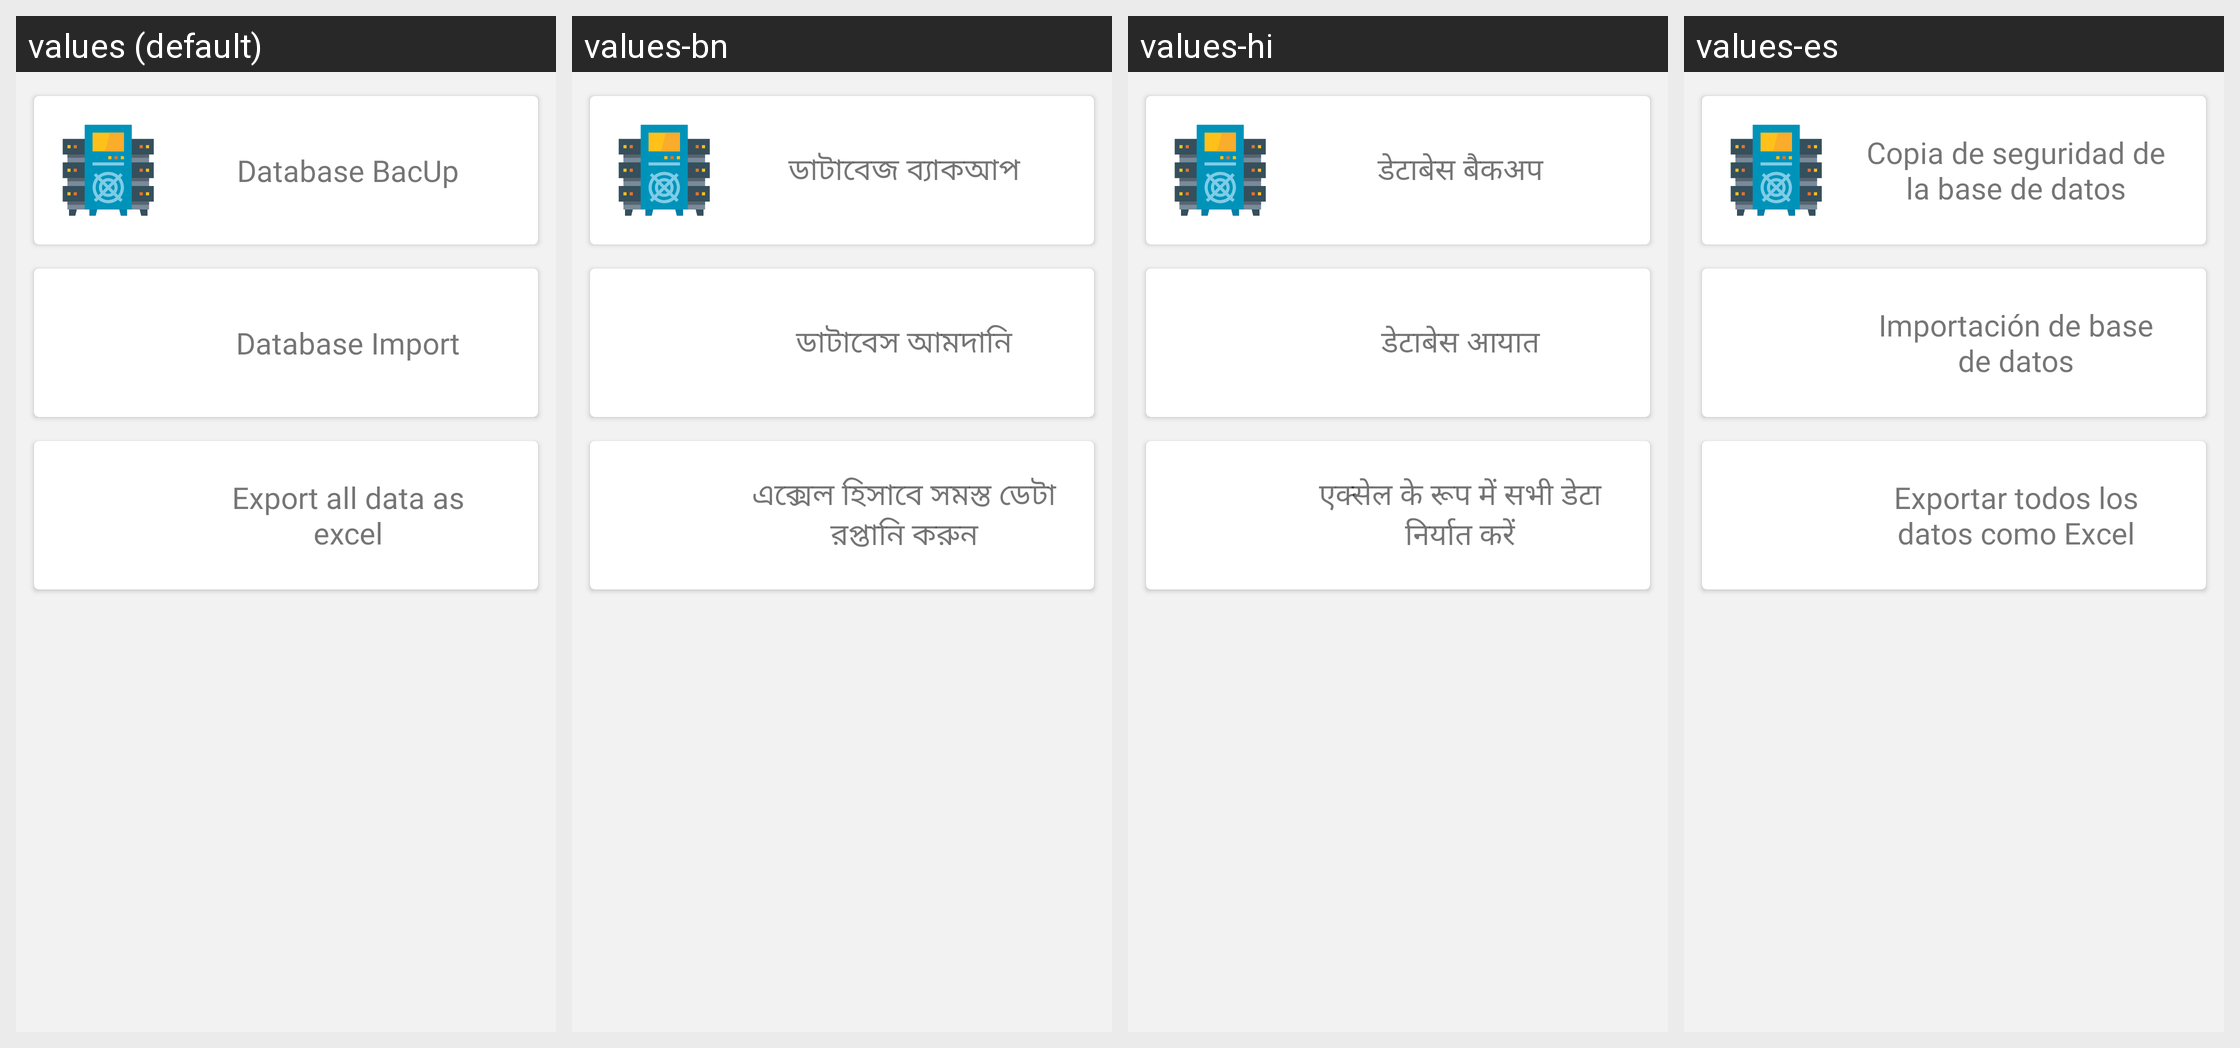

This grid shows one Android layout under several languages. Give, for every string resource on the screen, its name, the default text and each shown locale's text.
Android screen res/layout/activity_backup.xml rendered under 4 locales, left to right: values (default), values-bn, values-hi, values-es. Device: Nexus 5 (rendered at 1080×1920; each locale shown at half size, 540×960, under a caption strip naming it); theme Theme.SmartBills.
Strings drawn on this screen, with the default value and each locale's value (text and hints the layout hard-codes, and strings that could not be matched under every locale, appear in the picture but are not listed):

database_bacup
  values: Database BacUp
  values-bn: ডাটাবেজ ব্যাকআপ
  values-hi: डेटाबेस बैकअप
  values-es: Copia de seguridad de la base de datos

database_import
  values: Database Import
  values-bn: ডাটাবেস আমদানি
  values-hi: डेटाबेस आयात
  values-es: Importación de base de datos

export_all_data_as_excel
  values: Export all data as excel
  values-bn: এক্সেল হিসাবে সমস্ত ডেটা রপ্তানি করুন
  values-hi: एक्सेल के रूप में सभी डेटा निर्यात करें
  values-es: Exportar todos los datos como Excel
